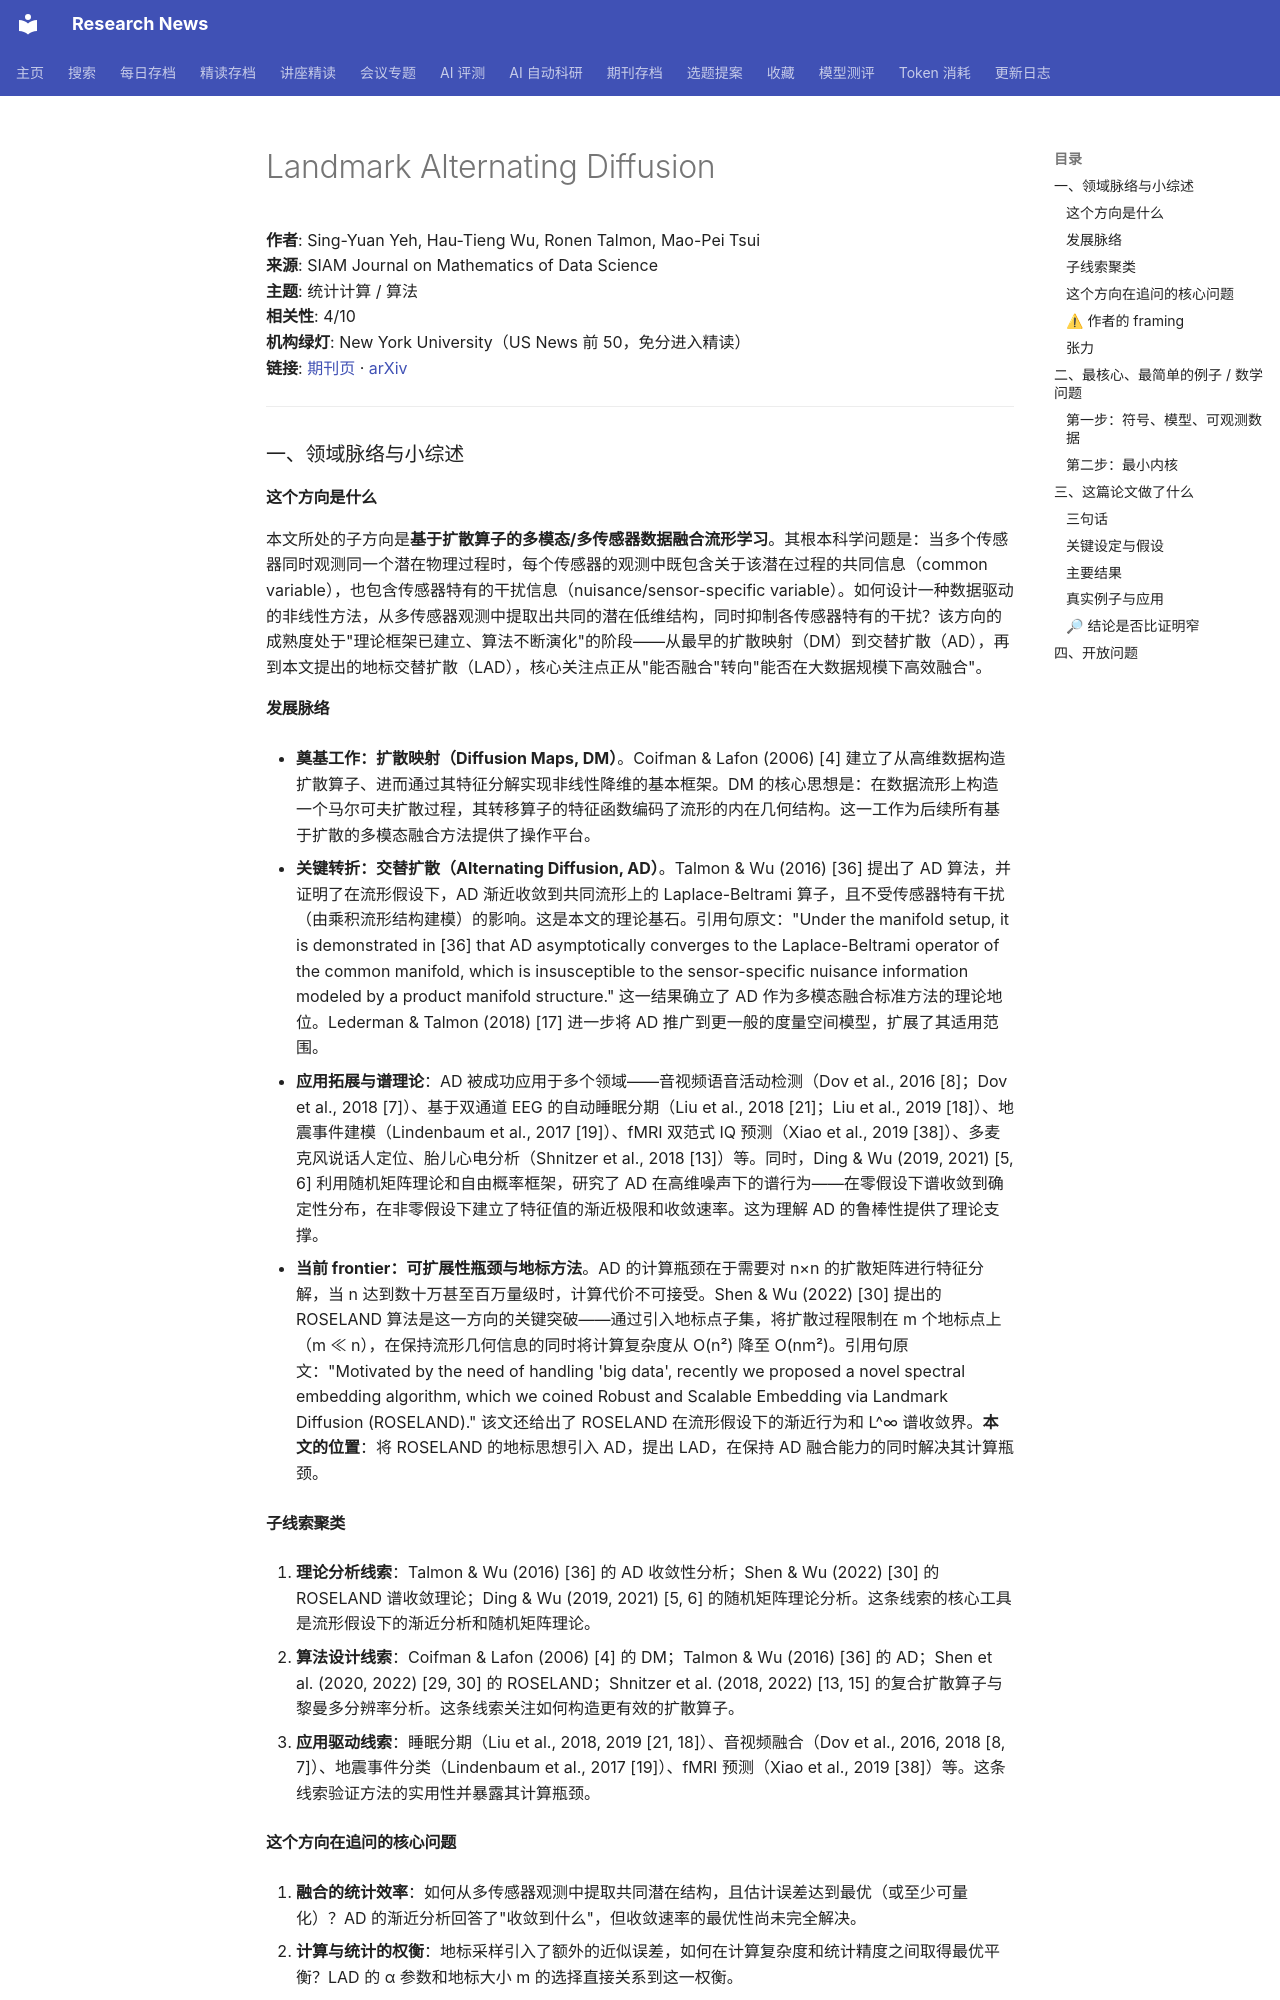

repository: cxy0714/research-news · page: deep_reads/2026-10-17-10.1137_24m1656682/index.html · generator: mkdocs

# Landmark Alternating Diffusion

**作者**: Sing-Yuan Yeh, Hau-Tieng Wu, Ronen Talmon, Mao-Pei Tsui  
**来源**: SIAM Journal on Mathematics of Data Science  
**主题**: 统计计算 / 算法  
**相关性**: 4/10  
**机构绿灯**: New York University（US News 前 50，免分进入精读）  
**链接**: [期刊页](https://doi.org/10.1137/24m1656682) · [arXiv](https://arxiv.org/abs/2404.19649)

---

### 一、领域脉络与小综述

#### 这个方向是什么

本文所处的子方向是**基于扩散算子的多模态/多传感器数据融合流形学习**。其根本科学问题是：当多个传感器同时观测同一个潜在物理过程时，每个传感器的观测中既包含关于该潜在过程的共同信息（common variable），也包含传感器特有的干扰信息（nuisance/sensor-specific variable）。如何设计一种数据驱动的非线性方法，从多传感器观测中提取出共同的潜在低维结构，同时抑制各传感器特有的干扰？该方向的成熟度处于"理论框架已建立、算法不断演化"的阶段——从最早的扩散映射（DM）到交替扩散（AD），再到本文提出的地标交替扩散（LAD），核心关注点正从"能否融合"转向"能否在大数据规模下高效融合"。

#### 发展脉络

- **奠基工作：扩散映射（Diffusion Maps, DM）**。Coifman & Lafon (2006) [4] 建立了从高维数据构造扩散算子、进而通过其特征分解实现非线性降维的基本框架。DM 的核心思想是：在数据流形上构造一个马尔可夫扩散过程，其转移算子的特征函数编码了流形的内在几何结构。这一工作为后续所有基于扩散的多模态融合方法提供了操作平台。

- **关键转折：交替扩散（Alternating Diffusion, AD）**。Talmon & Wu (2016) [36] 提出了 AD 算法，并证明了在流形假设下，AD 渐近收敛到共同流形上的 Laplace-Beltrami 算子，且不受传感器特有干扰（由乘积流形结构建模）的影响。这是本文的理论基石。引用句原文："Under the manifold setup, it is demonstrated in [36] that AD asymptotically converges to the Laplace-Beltrami operator of the common manifold, which is insusceptible to the sensor-specific nuisance information modeled by a product manifold structure." 这一结果确立了 AD 作为多模态融合标准方法的理论地位。Lederman & Talmon (2018) [17] 进一步将 AD 推广到更一般的度量空间模型，扩展了其适用范围。

- **应用拓展与谱理论**：AD 被成功应用于多个领域——音视频语音活动检测（Dov et al., 2016 [8]；Dov et al., 2018 [7]）、基于双通道 EEG 的自动睡眠分期（Liu et al., 2018 [21]；Liu et al., 2019 [18]）、地震事件建模（Lindenbaum et al., 2017 [19]）、fMRI 双范式 IQ 预测（Xiao et al., 2019 [38]）、多麦克风说话人定位、胎儿心电分析（Shnitzer et al., 2018 [13]）等。同时，Ding & Wu (2019, 2021) [5, 6] 利用随机矩阵理论和自由概率框架，研究了 AD 在高维噪声下的谱行为——在零假设下谱收敛到确定性分布，在非零假设下建立了特征值的渐近极限和收敛速率。这为理解 AD 的鲁棒性提供了理论支撑。

- **当前 frontier：可扩展性瓶颈与地标方法**。AD 的计算瓶颈在于需要对 n×n 的扩散矩阵进行特征分解，当 n 达到数十万甚至百万量级时，计算代价不可接受。Shen & Wu (2022) [30] 提出的 ROSELAND 算法是这一方向的关键突破——通过引入地标点子集，将扩散过程限制在 m 个地标点上（m ≪ n），在保持流形几何信息的同时将计算复杂度从 O(n²) 降至 O(nm²)。引用句原文："Motivated by the need of handling 'big data', recently we proposed a novel spectral embedding algorithm, which we coined Robust and Scalable Embedding via Landmark Diffusion (ROSELAND)." 该文还给出了 ROSELAND 在流形假设下的渐近行为和 L^∞ 谱收敛界。**本文的位置**：将 ROSELAND 的地标思想引入 AD，提出 LAD，在保持 AD 融合能力的同时解决其计算瓶颈。

#### 子线索聚类

1. **理论分析线索**：Talmon & Wu (2016) [36] 的 AD 收敛性分析；Shen & Wu (2022) [30] 的 ROSELAND 谱收敛理论；Ding & Wu (2019, 2021) [5, 6] 的随机矩阵理论分析。这条线索的核心工具是流形假设下的渐近分析和随机矩阵理论。

2. **算法设计线索**：Coifman & Lafon (2006) [4] 的 DM；Talmon & Wu (2016) [36] 的 AD；Shen et al. (2020, 2022) [29, 30] 的 ROSELAND；Shnitzer et al. (2018, 2022) [13, 15] 的复合扩散算子与黎曼多分辨率分析。这条线索关注如何构造更有效的扩散算子。

3. **应用驱动线索**：睡眠分期（Liu et al., 2018, 2019 [21, 18]）、音视频融合（Dov et al., 2016, 2018 [8, 7]）、地震事件分类（Lindenbaum et al., 2017 [19]）、fMRI 预测（Xiao et al., 2019 [38]）等。这条线索验证方法的实用性并暴露其计算瓶颈。
